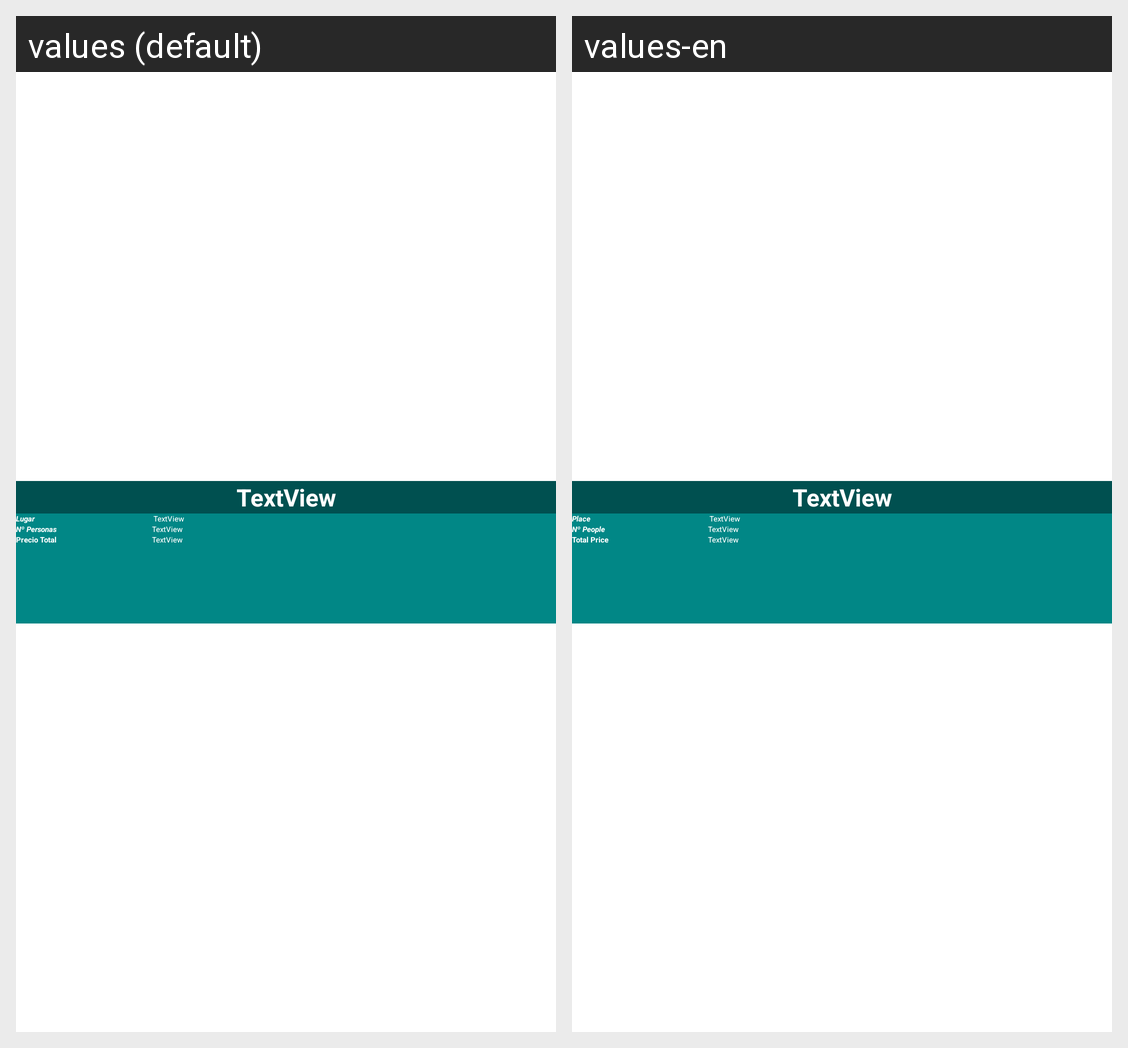

Here is an Android app screen in its default locale and in the app's own translations. Write out the translated-string differences for the strings that appear on this screen.
Android screen res/layout/travel_item.xml rendered under 2 locales, left to right: values (default), values-en. Device: Nexus 5 (rendered at 1080×1920; each locale shown at half size, 540×960, under a caption strip naming it); theme Theme.AViajar.
Strings drawn on this screen, with the default value and each locale's value (text and hints the layout hard-codes, and strings that could not be matched under every locale, appear in the picture but are not listed):

lugar_str
  values: Lugar
  values-en: Place

nPersonas_str
  values: Nº Personas
  values-en: Nº People

preciototal_str
  values: Precio Total
  values-en: Total Price
